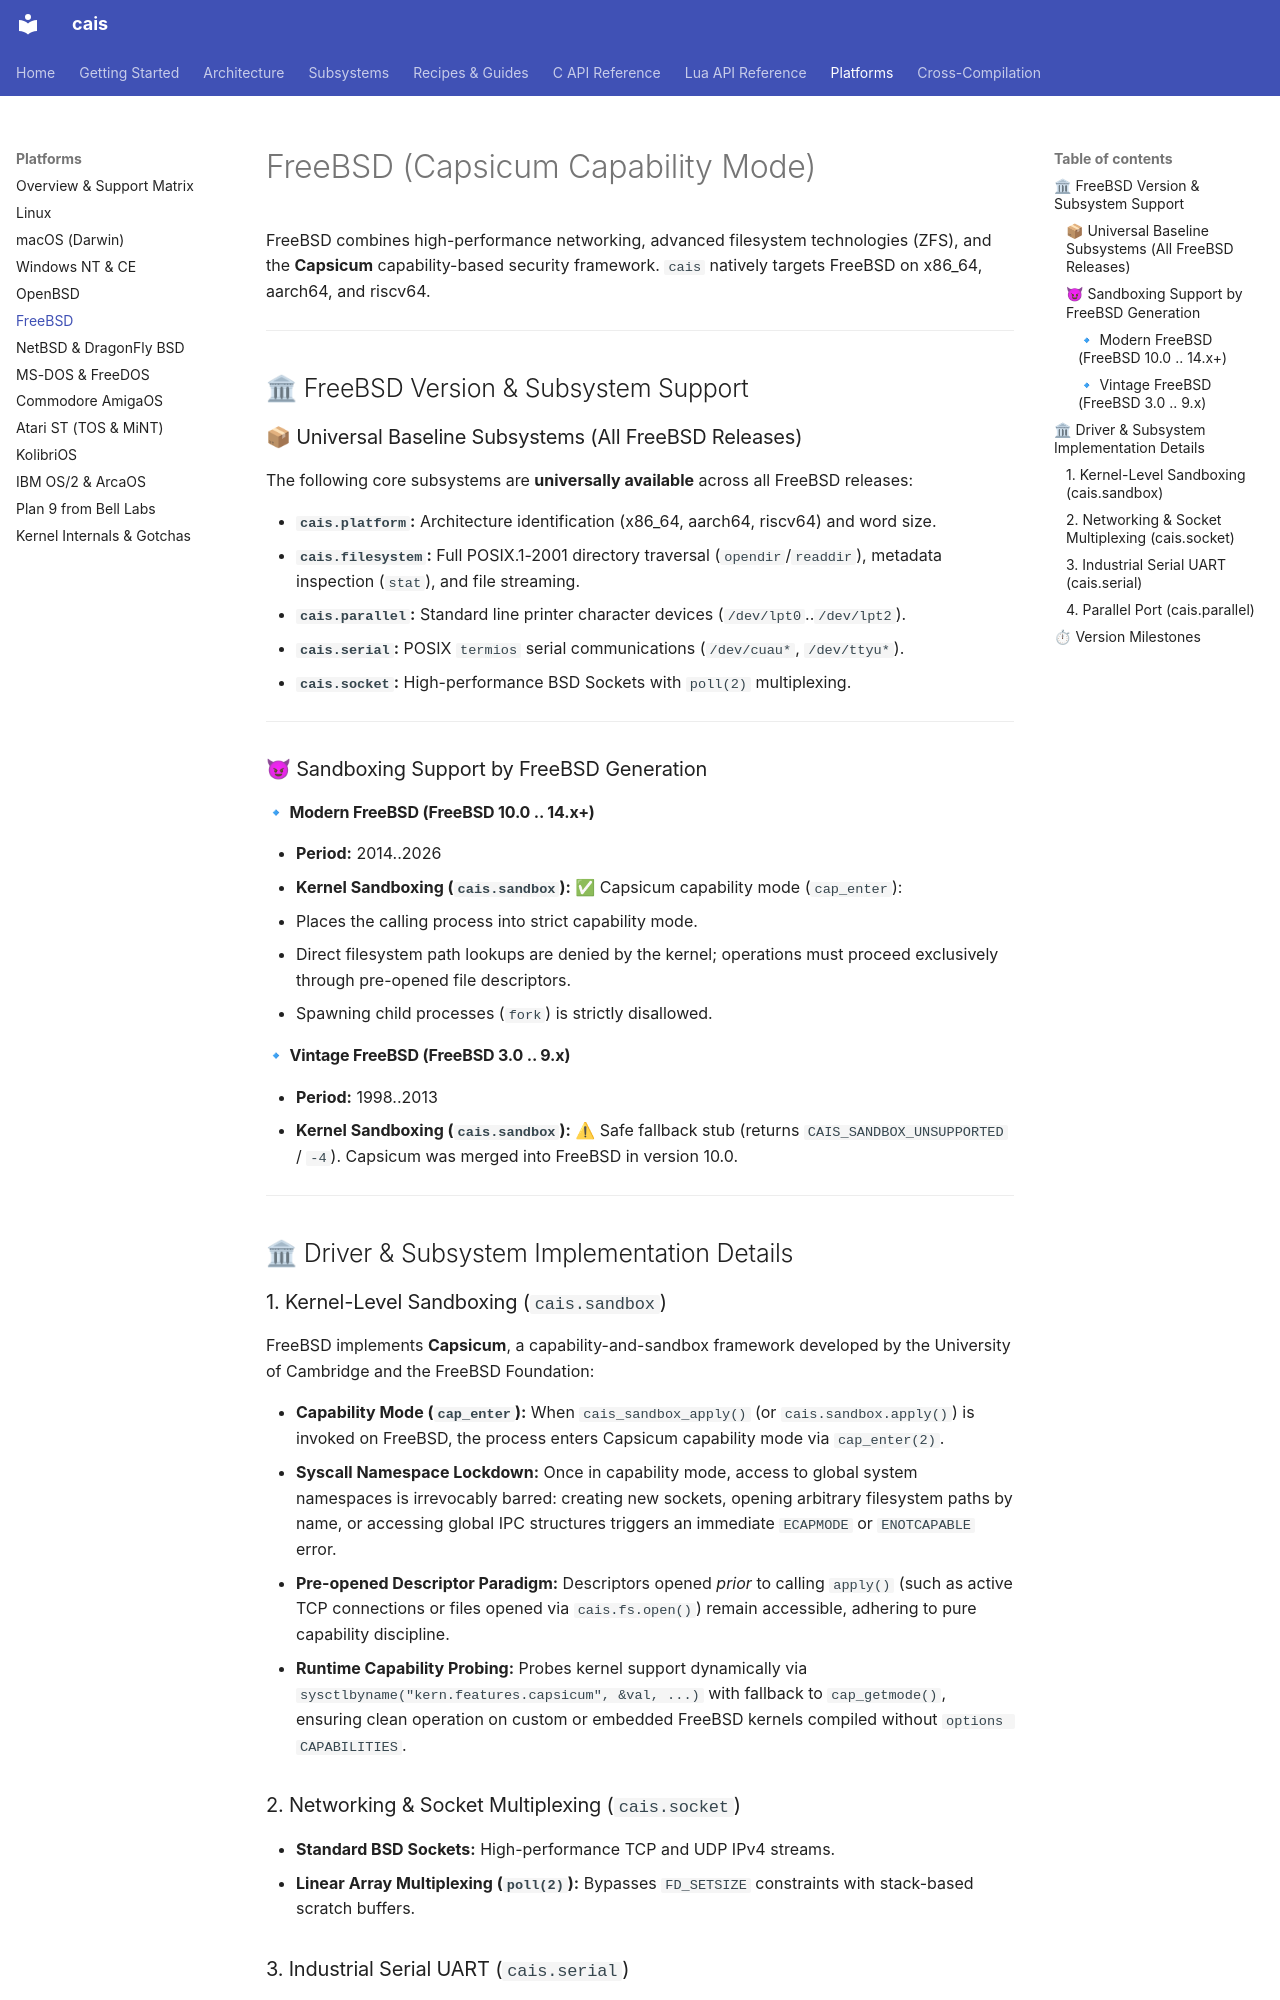

repository: projectum-lunare/cais · page: platforms/freebsd/index.html · generator: mkdocs

# FreeBSD (Capsicum Capability Mode)

FreeBSD combines high-performance networking, advanced filesystem technologies (ZFS), and the **Capsicum** capability-based security framework. `cais` natively targets FreeBSD on x86_64, aarch64, and riscv64.

---

## 🏛 FreeBSD Version & Subsystem Support

### 📦 Universal Baseline Subsystems (All FreeBSD Releases)

The following core subsystems are **universally available** across all FreeBSD releases:

* **`cais.platform`:** Architecture identification (x86_64, aarch64, riscv64) and word size.
* **`cais.filesystem`:** Full POSIX.1-2001 directory traversal (`opendir`/`readdir`), metadata inspection (`stat`), and file streaming.
* **`cais.parallel`:** Standard line printer character devices (`/dev/lpt0`..`/dev/lpt2`).
* **`cais.serial`:** POSIX `termios` serial communications (`/dev/cuau*`, `/dev/ttyu*`).
* **`cais.socket`:** High-performance BSD Sockets with `poll(2)` multiplexing.

---

### 😈 Sandboxing Support by FreeBSD Generation

#### 🔹 Modern FreeBSD (FreeBSD 10.0 .. 14.x+)

* **Period:** 2014..2026
* **Kernel Sandboxing (`cais.sandbox`):** ✅ Capsicum capability mode (`cap_enter`):
  * Places the calling process into strict capability mode.
  * Direct filesystem path lookups are denied by the kernel; operations must proceed exclusively through pre-opened file descriptors.
  * Spawning child processes (`fork`) is strictly disallowed.

#### 🔹 Vintage FreeBSD (FreeBSD 3.0 .. 9.x)

* **Period:** 1998..2013
* **Kernel Sandboxing (`cais.sandbox`):** ⚠ Safe fallback stub (returns `CAIS_SANDBOX_UNSUPPORTED` / `-4`). Capsicum was merged into FreeBSD in version 10.0.

---

## 🏛 Driver & Subsystem Implementation Details

### 1. Kernel-Level Sandboxing (`cais.sandbox`)

FreeBSD implements **Capsicum**, a capability-and-sandbox framework developed by the University of Cambridge and the FreeBSD Foundation:

* **Capability Mode (`cap_enter`):** When `cais_sandbox_apply()` (or `cais.sandbox.apply()`) is invoked on FreeBSD, the process enters Capsicum capability mode via `cap_enter(2)`.
* **Syscall Namespace Lockdown:** Once in capability mode, access to global system namespaces is irrevocably barred: creating new sockets, opening arbitrary filesystem paths by name, or accessing global IPC structures triggers an immediate `ECAPMODE` or `ENOTCAPABLE` error.
* **Pre-opened Descriptor Paradigm:** Descriptors opened *prior* to calling `apply()` (such as active TCP connections or files opened via `cais.fs.open()`) remain accessible, adhering to pure capability discipline.
* **Runtime Capability Probing:** Probes kernel support dynamically via `sysctlbyname("kern.features.capsicum", &val, ...)` with fallback to `cap_getmode()`, ensuring clean operation on custom or embedded FreeBSD kernels compiled without `options CAPABILITIES`.

### 2. Networking & Socket Multiplexing (`cais.socket`)

* **Standard BSD Sockets:** High-performance TCP and UDP IPv4 streams.
* **Linear Array Multiplexing (`poll(2)`):** Bypasses `FD_SETSIZE` constraints with stack-based scratch buffers.
